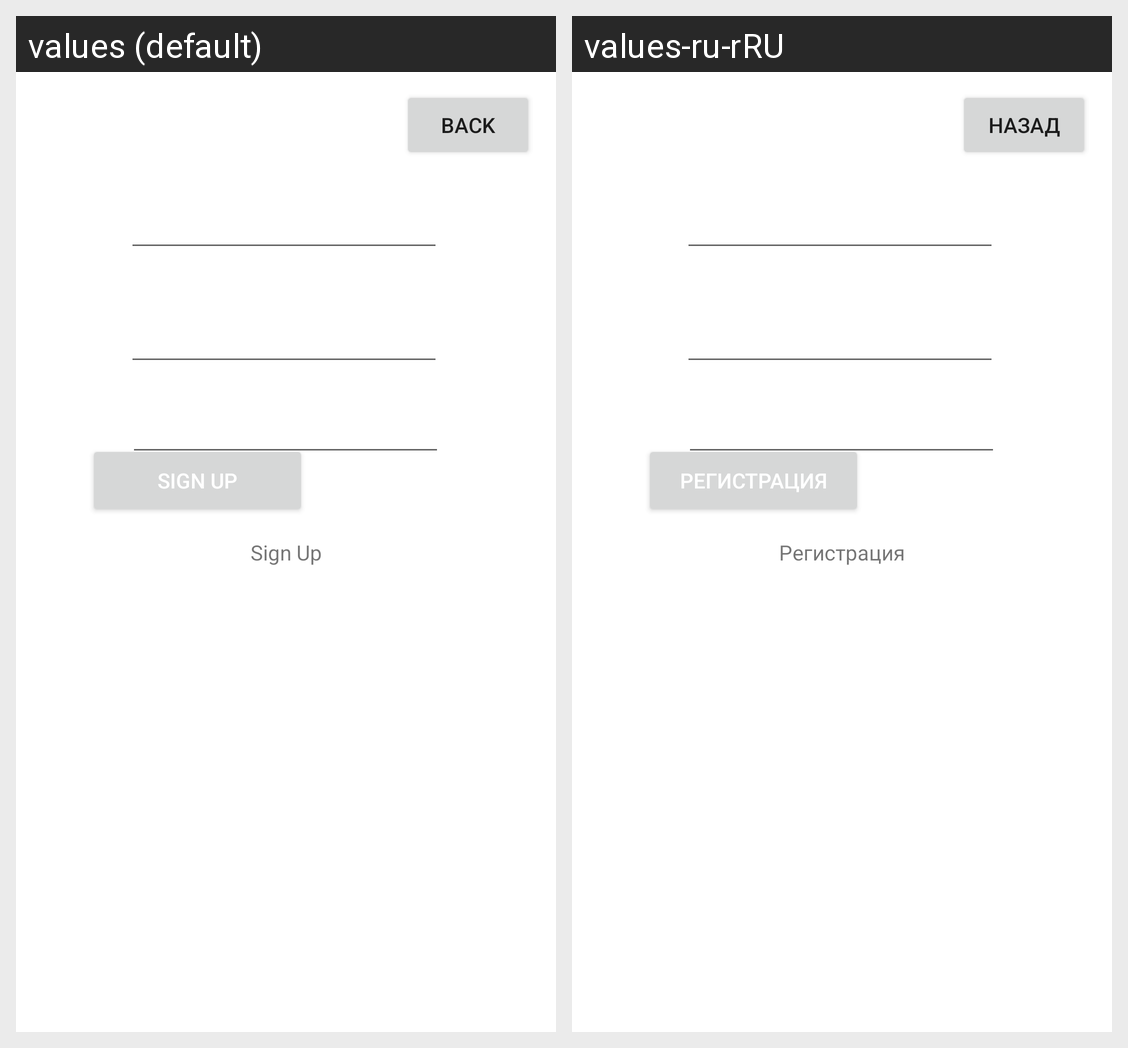

The Android screen above is rendered under two locales of the same app. Produce the string resources it draws, with the default and per-locale values.
Android screen res/layout/activity_email_sign_up.xml rendered under 2 locales, left to right: values (default), values-ru-rRU. Device: Nexus 5 (rendered at 1080×1920; each locale shown at half size, 540×960, under a caption strip naming it); theme Theme.MyApplication.
Strings drawn on this screen, with the default value and each locale's value (text and hints the layout hard-codes, and strings that could not be matched under every locale, appear in the picture but are not listed):

sign_up
  values: Sign Up
  values-ru-rRU: Регистрация

back
  values: Back
  values-ru-rRU: Назад
